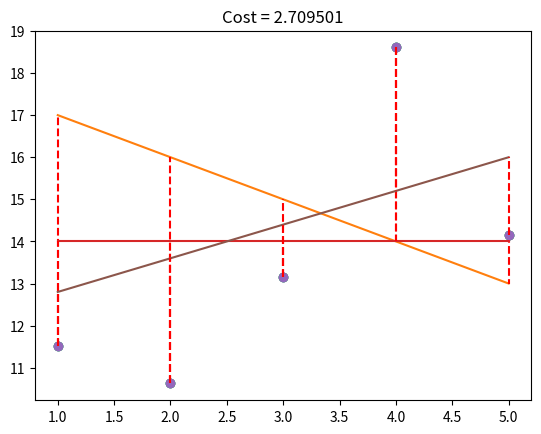

Here is the Python script that generated this plot:
import numpy as np
import matplotlib.pyplot as plt

def predict_(x, theta):
    if not isinstance(x, np.ndarray) or x.ndim != 2 or x.shape[1] != 1:
        print("x is not a numpy array of dimension m * 1")
        return None
    elif not isinstance(theta, np.ndarray) or theta.ndim != 2 or theta.shape[0] != 2 or theta.shape[1] != 1:
        print("theta is not a numpy array of dimensions 2 * 1")
        return None
    X = np.insert(x, 0, 1.0, axis=1)
    return np.dot(X, theta)

def loss_elem_(y, y_hat):
    if not isinstance(y, np.ndarray) or y.ndim != 2 or y.shape[1] != 1:
        return None
    elif not isinstance(y_hat, np.ndarray) or y_hat.ndim != 2 or y_hat.shape[1] != 1:
        return None        
    J_elem = []
    for yi, yi_hat in zip(y, y_hat):
        J_elem.append([(yi_hat[0] - yi[0]) ** 2])
    return np.array(J_elem)

def loss_(y, y_hat):
    if not isinstance(y, np.ndarray) or y.ndim != 2 or y.shape[1] != 1:
        return None
    elif not isinstance(y_hat, np.ndarray) or y_hat.shape != y.shape:
        return None
    res = 0
    for yi, yi_hat in zip(y, y_hat):
        res += (yi_hat[0] - yi[0]) ** 2
    return res / ( 2 * y.shape[0])

def plot_with_loss(x, y, theta):
    if not isinstance(x, np.ndarray) or x.ndim != 2 or x.shape[1] != 1:
        print("x is not a numpy array of dimension m * 1")
        return
    elif not isinstance(y, np.ndarray) or y.ndim != 2 or y.shape[1] != 1 or y.shape[0] != x.shape[0]:
        print("y is not a numpy array of dimension m * 1")
        return
    elif not isinstance(theta, np.ndarray) or theta.ndim != 2 or theta.shape[0] != 2 or theta.shape[1] != 1:
        print("theta is not a numpy array of dimensions 2 * 1")
        return
    y_hat = predict_(x, theta)
    cost = loss_(y, y_hat)
    plt.title("Cost = {:.06f}".format(cost))
    plt.plot(x, y, 'o')
    plt.plot(x, y_hat)
    for i in range(x.shape[0]):
        plt.plot([x[i], x[i]], [y[i], y_hat[i]], 'r--')
    plt.show()

x = np.arange(1,6).reshape(-1, 1)
y = np.array([[11.52434424],[10.62589482],[13.14755699],[18.60682298],[14.14329568]])
theta1= np.array([[18],[-1]])
plot_with_loss(x, y, theta1)

theta2 = np.array([[14],[0]])
plot_with_loss(x, y, theta2)

theta3 = np.array([[12],[0.8]])
plot_with_loss(x, y, theta3)